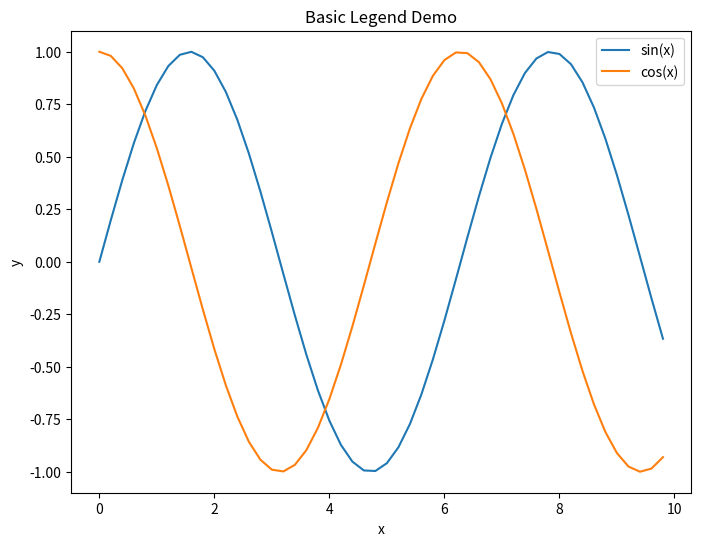

The matplotlib source for this figure: (Note: this script raises an exception after producing the figure.)
#!/usr/bin/env python3
"""Demonstration of legend functionality following SOLID principles
Shows legend positioning, labeling, and rendering across all backends"""

import numpy as np
import matplotlib.pyplot as plt

def basic_legend_example():
    """Basic legend usage with labeled plots"""
    print("=== Basic Legend Example ===")
    
    # Generate data
    x = np.arange(50) * 0.2
    y1 = np.sin(x)
    y2 = np.cos(x)
    
    fig, ax = plt.subplots(figsize=(8, 6))
    ax.set_title("Basic Legend Demo")
    ax.set_xlabel("x")
    ax.set_ylabel("y")
    
    # Add labeled plots
    ax.plot(x, y1, label="sin(x)")
    ax.plot(x, y2, label="cos(x)")
    
    # Add legend with default position (upper right)
    ax.legend()
    
    plt.savefig('example/matplotlib/legend_demo/basic_legend.png', dpi=100)
    plt.savefig('example/matplotlib/legend_demo/basic_legend.pdf')
    plt.close()
    
    print("Created: basic_legend.png/pdf")

def positioned_legend_example():
    """Demonstrate different legend positions"""
    print("=== Legend Positioning Examples ===")
    
    # Generate test data
    x = np.arange(1, 21, dtype=float)
    y1 = np.sqrt(x)
    y2 = np.log(x)
    
    # Upper left position
    fig1, ax1 = plt.subplots(figsize=(8, 6))
    ax1.set_title("Legend: Upper Left")
    ax1.plot(x, y1, label="√x")
    ax1.plot(x, y2, label="ln(x)")
    ax1.legend(loc="upper left")
    plt.savefig('example/matplotlib/legend_demo/legend_upper_left.png', dpi=100)
    plt.close()
    
    # Upper right position (default)
    fig2, ax2 = plt.subplots(figsize=(8, 6))
    ax2.set_title("Legend: Upper Right")
    ax2.plot(x, y1, label="√x")
    ax2.plot(x, y2, label="ln(x)")
    ax2.legend(loc="upper right")
    plt.savefig('example/matplotlib/legend_demo/legend_upper_right.png', dpi=100)
    plt.close()
    
    # Lower left position
    fig3, ax3 = plt.subplots(figsize=(8, 6))
    ax3.set_title("Legend: Lower Left")
    ax3.plot(x, y1, label="√x")
    ax3.plot(x, y2, label="ln(x)")
    ax3.legend(loc="lower left")
    plt.savefig('example/matplotlib/legend_demo/legend_lower_left.png', dpi=100)
    plt.close()
    
    # Lower right position
    fig4, ax4 = plt.subplots(figsize=(8, 6))
    ax4.set_title("Legend: Lower Right")
    ax4.plot(x, y1, label="√x")
    ax4.plot(x, y2, label="ln(x)")
    ax4.legend(loc="lower right")
    plt.savefig('example/matplotlib/legend_demo/legend_lower_right.png', dpi=100)
    plt.close()
    
    print("Created: legend_upper_left/right.png, legend_lower_left/right.png")

def multi_function_legend_example():
    """Complex legend with multiple mathematical functions"""
    print("=== Multi-Function Legend Example ===")
    
    # Generate mathematical functions
    x = np.arange(100) * 0.1
    y1 = np.exp(-x/2.0) * np.cos(x)
    y2 = x * np.exp(-x/3.0)
    # Handle division by zero for sin(x)/x
    y3 = np.where(x == 0, 1.0, np.sin(x) / x)
    y4 = x**2 * np.exp(-x)
    
    fig, ax = plt.subplots(figsize=(10, 7.5))
    ax.set_title("Mathematical Functions with Legend")
    ax.set_xlabel("x")
    ax.set_ylabel("f(x)")
    
    # Add multiple labeled functions
    ax.plot(x, y1, label="e^(-x/2)cos(x)")
    ax.plot(x, y2, label="xe^(-x/3)")
    ax.plot(x, y3, label="sin(x)/x")
    ax.plot(x, y4, label="x²e^(-x)")
    
    # Add legend
    ax.legend()
    
    plt.savefig('example/matplotlib/legend_demo/multi_function_legend.png', dpi=100)
    plt.savefig('example/matplotlib/legend_demo/multi_function_legend.pdf')
    plt.close()
    
    print("Created: multi_function_legend.png/pdf")

if __name__ == "__main__":
    basic_legend_example()
    positioned_legend_example()
    multi_function_legend_example()